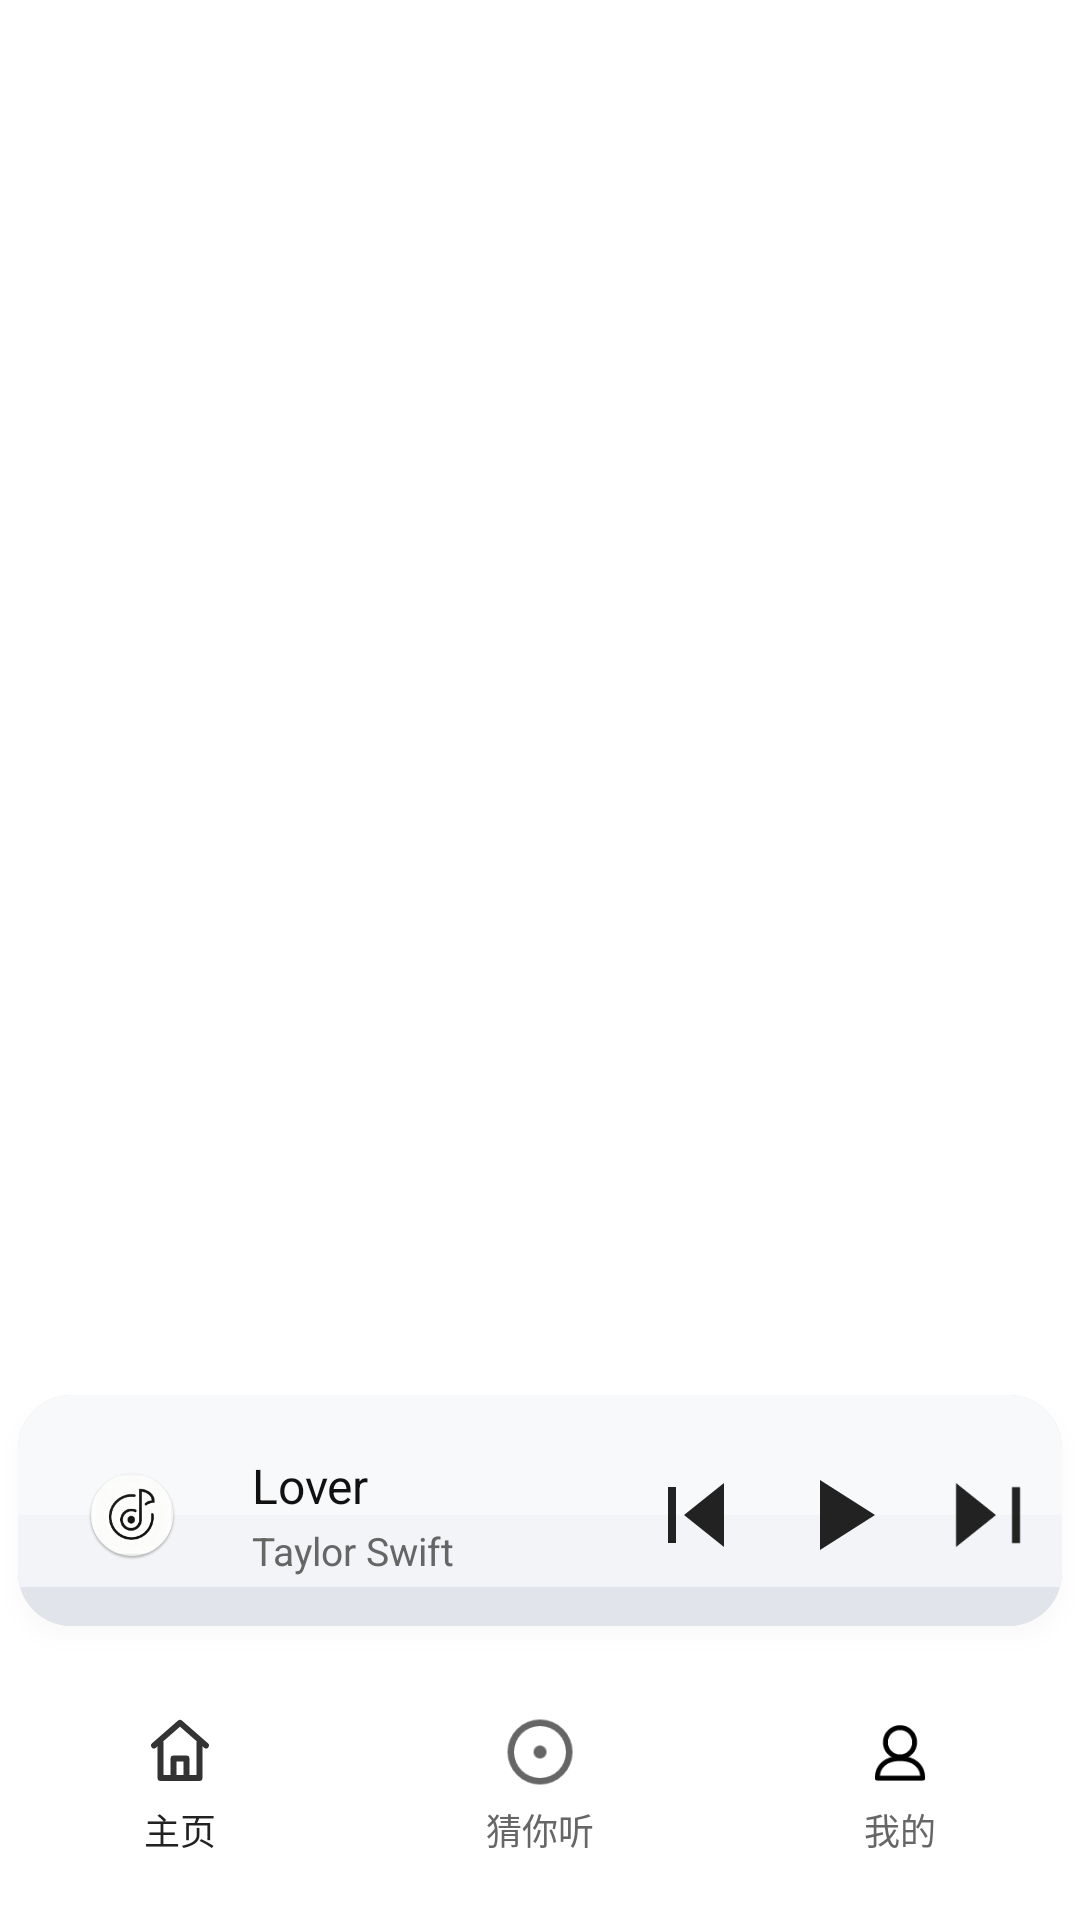

Write the Android layout XML for this screen, with the resource values it uses.
<!-- AndroidManifest.xml: application theme Theme.NetMusicAndroid -->
<!-- res/layout/activity_main.xml -->
<?xml version="1.0" encoding="utf-8"?>
<LinearLayout xmlns:android="http://schemas.android.com/apk/res/android"
    xmlns:tools="http://schemas.android.com/tools"
    android:layout_width="match_parent"
    android:layout_height="match_parent"
    android:orientation="vertical"
    android:background="#FFFFFF">

    
    <FrameLayout
        android:id="@+id/fl_container"
        android:layout_width="match_parent"
        android:layout_height="0dp"
        android:layout_weight="1"/>

    
    <include
        android:id="@+id/layout_bottom_player"
        layout="@layout/layout_bottom_player"
        android:layout_width="match_parent"
        android:layout_height="90dp"/>

    
    <LinearLayout
        android:id="@+id/ll_tab_bar"
        android:layout_width="match_parent"
        android:layout_height="90dp"
        android:gravity="center"
        android:orientation="horizontal">

        
        <LinearLayout
            android:id="@+id/tab_home"
            android:layout_width="0dp"
            android:layout_height="match_parent"
            android:layout_weight="1"
            android:gravity="center"
            android:orientation="vertical"
            android:clickable="true"
            android:focusable="true">

            <ImageView
                android:id="@+id/iv_home_icon"
                android:layout_width="26dp"
                android:layout_height="26dp"
                android:src="@drawable/ic_home"/>

            <TextView
                android:layout_width="wrap_content"
                android:layout_height="wrap_content"
                android:text="主页"
                android:textSize="12sp"
                android:textColor="#222222"
                android:layout_marginTop="4dp"/>
        </LinearLayout>

        
        <LinearLayout
            android:id="@+id/tab_guess"
            android:layout_width="0dp"
            android:layout_height="match_parent"
            android:layout_weight="1"
            android:gravity="center"
            android:orientation="vertical"
            android:clickable="true"
            android:focusable="true">

            <ImageView
                android:id="@+id/iv_guess_icon"
                android:layout_width="26dp"
                android:layout_height="26dp"
                android:src="@drawable/ic_guess"/>

            <TextView
                android:layout_width="wrap_content"
                android:layout_height="wrap_content"
                android:text="猜你听"
                android:textSize="12sp"
                android:textColor="#666666"
                android:layout_marginTop="4dp"/>
        </LinearLayout>

        
        <LinearLayout
            android:id="@+id/tab_mine"
            android:layout_width="0dp"
            android:layout_height="match_parent"
            android:layout_weight="1"
            android:gravity="center"
            android:orientation="vertical"
            android:clickable="true"
            android:focusable="true">

            <ImageView
                android:id="@+id/iv_mine_icon"
                android:layout_width="26dp"
                android:layout_height="26dp"
                android:src="@drawable/ic_mine"/>

            <TextView
                android:layout_width="wrap_content"
                android:layout_height="wrap_content"
                android:text="我的"
                android:textSize="12sp"
                android:textColor="#666666"
                android:layout_marginTop="4dp"/>
        </LinearLayout>
    </LinearLayout>
</LinearLayout>
<!-- res/layout/layout_bottom_player.xml (included above) -->
<?xml version="1.0" encoding="utf-8"?>
<LinearLayout xmlns:android="http://schemas.android.com/apk/res/android"
    xmlns:app="http://schemas.android.com/apk/res-auto"
    xmlns:tools="http://schemas.android.com/tools"
    android:layout_width="match_parent"
    android:layout_height="72dp"
    android:layout_marginHorizontal="8dp"
    android:background="@drawable/shape_player_bg_elevated"
    android:clipToOutline="true"
    android:elevation="4dp"
    android:gravity="center_vertical"
    android:outlineProvider="background"
    android:paddingHorizontal="16dp"
    android:paddingTop="6dp"
    android:paddingBottom="6dp">

    
    <FrameLayout
        android:id="@+id/cv_cover"
        android:layout_width="56dp"
        android:layout_height="56dp"
        android:clickable="true"
        android:focusable="true"
        android:foreground="?attr/selectableItemBackgroundBorderless">

        <ImageView
            android:id="@+id/iv_disc"
            android:layout_width="match_parent"
            android:layout_height="match_parent"
            android:contentDescription="唱片"
            android:scaleType="fitCenter"
            android:src="@drawable/disc_ip6" />

        <androidx.cardview.widget.CardView
            android:id="@+id/card_song_cover"
            android:layout_width="30dp"
            android:layout_height="30dp"
            android:layout_gravity="center"
            app:cardBackgroundColor="@android:color/transparent"
            app:cardCornerRadius="15dp"
            app:cardElevation="0dp">

            <ImageView
                android:id="@+id/iv_song_cover"
                android:layout_width="match_parent"
                android:layout_height="match_parent"
                android:contentDescription="歌曲封面"
                android:scaleType="centerCrop"
                tools:src="@mipmap/ic_launcher" />
        </androidx.cardview.widget.CardView>
    </FrameLayout>

    
    <LinearLayout
        android:id="@+id/ll_song_info"
        android:layout_width="0dp"
        android:layout_height="wrap_content"
        android:layout_marginStart="12dp"
        android:layout_weight="1"
        android:clickable="true"
        android:focusable="true"
        android:foreground="?attr/selectableItemBackground"
        android:orientation="vertical">

        <TextView
            android:id="@+id/tv_song_name"
            android:layout_width="match_parent"
            android:layout_height="wrap_content"
            android:ellipsize="marquee"
            android:focusable="true"
            android:focusableInTouchMode="true"
            android:marqueeRepeatLimit="marquee_forever"
            android:maxLines="1"
            android:singleLine="true"
            android:textColor="@color/color_text_primary"
            android:textSize="16sp"
            tools:text="Lover" />

        <TextView
            android:id="@+id/tv_singer"
            android:layout_width="wrap_content"
            android:layout_height="wrap_content"
            android:layout_marginTop="2dp"
            android:ellipsize="end"
            android:maxLines="1"
            android:textColor="@color/color_text_secondary"
            android:textSize="13sp"
            tools:text="Taylor Swift" />
    </LinearLayout>

    
    <LinearLayout
        android:layout_width="wrap_content"
        android:layout_height="wrap_content"
        android:gravity="center_vertical"
        android:orientation="horizontal">

        <ImageView
            android:id="@+id/iv_prev"
            android:layout_width="32dp"
            android:layout_height="32dp"
            android:clickable="true"
            android:focusable="true"
            android:foreground="?attr/selectableItemBackgroundBorderless"
            android:src="@drawable/ic_prev" />

        <ImageView
            android:id="@+id/iv_play_toggle"
            android:layout_width="40dp"
            android:layout_height="40dp"
            android:layout_marginHorizontal="12dp"
            android:clickable="true"
            android:focusable="true"
            android:foreground="?attr/selectableItemBackgroundBorderless"
            android:src="@drawable/ic_play_triangle" />

        <ImageView
            android:id="@+id/iv_next"
            android:layout_width="32dp"
            android:layout_height="32dp"
            android:clickable="true"
            android:focusable="true"
            android:foreground="?attr/selectableItemBackgroundBorderless"
            android:src="@drawable/ic_next" />
    </LinearLayout>
</LinearLayout>
<!-- resources referenced by this layout -->
<resources>
  <color name="color_text_primary">#FF111111</color>
  <color name="color_text_secondary">#FF666666</color>
  <!-- drawable ic_guess (drawable) -->
  <vector xmlns:android="http://schemas.android.com/apk/res/android"
      android:width="26dp"
      android:height="26dp"
      android:viewportWidth="24"
      android:viewportHeight="24">
      <path
          android:pathData="M12,2A10,10 0 0,1 22,12A10,10 0 0,1 12,22A10,10 0 0,1 2,12A10,10 0 0,1 12,2M12,4A8,8 0 0,0 4,12A8,8 0 0,0 12,20A8,8 0 0,0 20,12A8,8 0 0,0 12,4M12,10A2,2 0 0,1 14,12A2,2 0 0,1 12,14A2,2 0 0,1 10,12A2,2 0 0,1 12,10Z"
          android:fillColor="#666666"/>
  </vector>
  <!-- drawable ic_mine (drawable) -->
  <?xml version="1.0" encoding="utf-8"?>
  <vector xmlns:android="http://schemas.android.com/apk/res/android"
      android:width="24dp"
      android:height="24dp"
      android:viewportWidth="24"
      android:viewportHeight="24">
      
      <path
          android:pathData="M12,4.5 C14.4853,4.5 16.5,6.5147 16.5,9 C16.5,11.4853 14.4853,13.5 12,13.5 C9.5147,13.5 7.5,11.4853 7.5,9 C7.5,6.5147 9.5147,4.5 12,4.5 Z"
          android:strokeColor="#000000"
          android:strokeWidth="1.5"
          android:strokeLineCap="round"
          android:strokeLineJoin="round"
          android:fillColor="@android:color/transparent" />
      
      <path
          android:pathData="M5,20 C5,16.5 7.5,14 12,14 C16.5,14 19,16.5 19,20 L5,20 Z"
          android:strokeColor="#000000"
          android:strokeWidth="1.5"
          android:strokeLineCap="round"
          android:strokeLineJoin="round"
          android:fillColor="@android:color/transparent" />
  </vector>
  <!-- drawable ic_next (drawable) -->
  <vector xmlns:android="http://schemas.android.com/apk/res/android"
      android:width="32dp"
      android:height="32dp"
      android:viewportWidth="24"
      android:viewportHeight="24">
      <path android:pathData="M5,4L15,12L5,20V4M19,5V19H21V5H19" android:fillColor="#222"/>
  </vector>
  <!-- drawable ic_play_triangle (drawable) -->
  <?xml version="1.0" encoding="utf-8"?>
  <vector xmlns:android="http://schemas.android.com/apk/res/android"
      android:width="24dp"
      android:height="24dp"
      android:viewportWidth="24"
      android:viewportHeight="24">
      <path
          android:pathData="M8,5V19L19,12L8,5"
          android:fillColor="#222222"/>
  </vector>
  <!-- drawable ic_prev (drawable) -->
  <vector xmlns:android="http://schemas.android.com/apk/res/android"
      android:width="32dp"
      android:height="32dp"
      android:viewportWidth="24"
      android:viewportHeight="24">
      <path android:pathData="M19,20L9,12L19,4V20M5,19V5H7V19H5" android:fillColor="#222"/>
  </vector>
  <style name="Theme.NetMusicAndroid" parent="Theme.AppCompat.Light.NoActionBar">
          <item name="android:windowNoTitle">true</item>
          
          <item name="colorPrimary">@color/color_primary</item>
          <item name="colorPrimaryDark">@color/color_primary_dark</item>
          <item name="colorAccent">@color/color_accent</item>
          
          <item name="android:windowBackground">@color/color_surface</item>
      </style>
  <color name="color_primary">#FF212121</color>
  <color name="color_primary_dark">#FF000000</color>
  <color name="color_accent">#FF424242</color>
  <color name="color_surface">#FFFFFFFF</color>
</resources>
